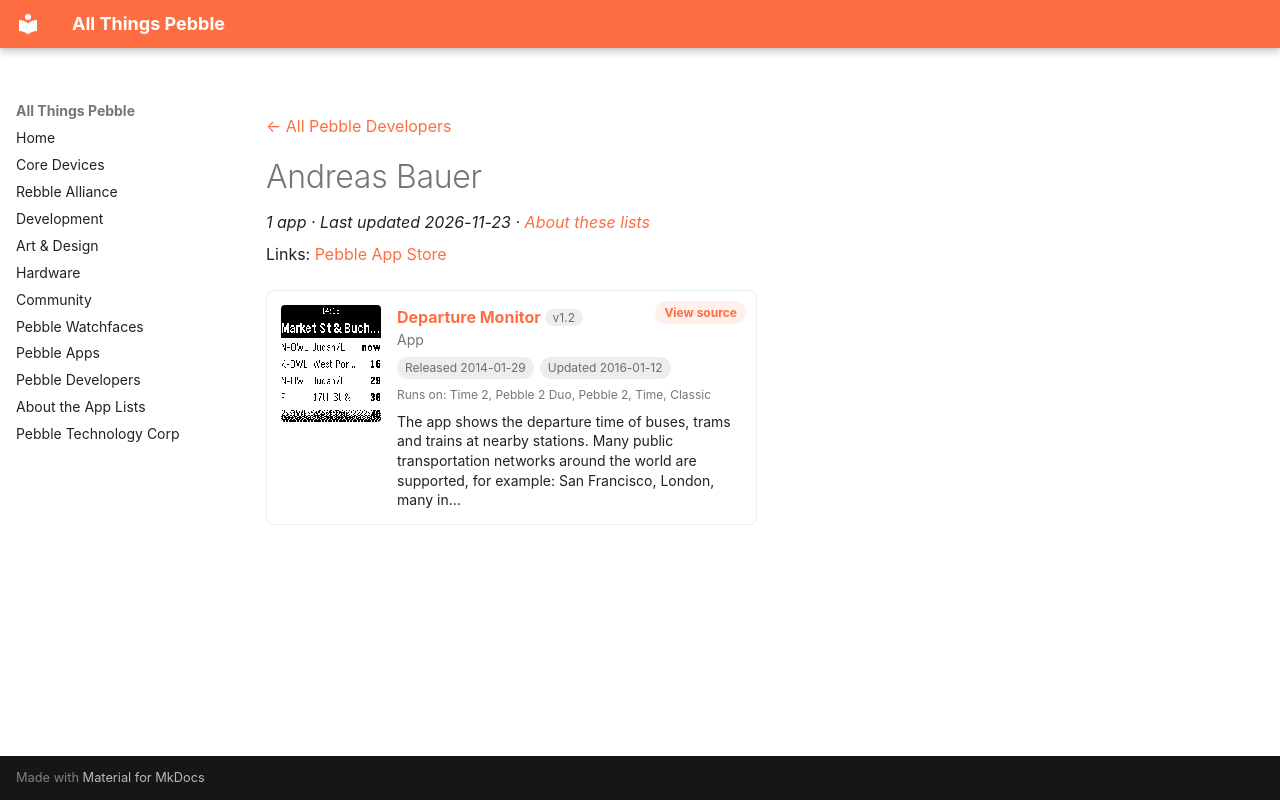

repository: saltedlolly/all-things-pebble · page: developers/andreas-bauer.html · generator: mkdocs

---
title: "Andreas Bauer"
hide:
  - toc
---

<!-- Generated by scripts/update_app_directory.py: do not edit by hand -->
[← All Pebble Developers](../developers.md)

<div class="dev-header" markdown>

<div class="dev-intro" markdown>

# Andreas Bauer

*1 app · Last updated 2026-11-23 · [About these lists](../about-app-lists.md)*

Links: [Pebble App Store](https://apps.repebble.com/apps/dev/andreas-bauer_52badafbaac0624125000087)

</div>
</div>

<div class="app-grid dev-apps" data-search-exclude>
<div class="app-card" data-type="watchapp" data-title="departure monitor" data-released="2014-01-29" data-updated="2016-01-12">
<a class="app-shot" href="https://apps.repebble.com/52e94daddcc23ca56000006d" data-search-exclude><img src="../images/apps/52e94daddcc23ca56000006d.png" alt="Departure Monitor" loading="lazy"></a>
<div class="app-info">
<h2 class="app-name" id="app-52e94daddcc23ca56000006d"><a href="https://apps.repebble.com/52e94daddcc23ca56000006d">Departure Monitor</a> <span class="app-version" title="Latest version" data-search-exclude>v1.2</span></h2>
<a class="app-source" href="https://bitbucket.org/abauer/pebble-departure" title="Source code" data-search-exclude>View source</a>
<div class="app-dev">App</div>
<div class="app-tags" data-search-exclude><span title="First published in the app store">Released 2014-01-29</span> <span title="Latest release in the app store">Updated 2016-01-12</span></div>
<div class="app-watches" title="Supported watches" data-search-exclude>Runs on: Time 2, Pebble 2 Duo, Pebble 2, Time, Classic</div>
<p class="app-desc">The app shows the departure time of buses, trams and trains at nearby stations. Many public transportation networks around the world are supported, for example: San Francisco, London, many in…</p>
</div>
</div>
</div>
